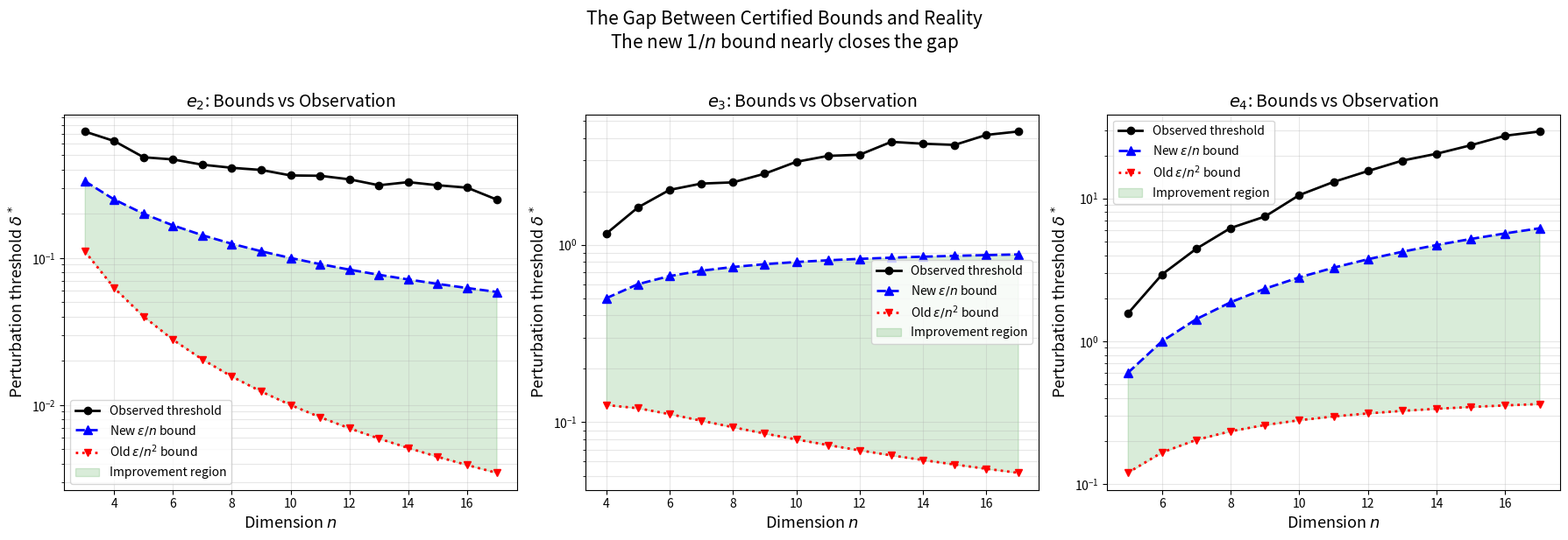

Here is the Python script that generated this plot:
#!/usr/bin/env python3
"""
Visualization: Old vs New Certified Bounds vs Observed Threshold

Compares three quantities on a log scale:
1. The old 1/n² certified bound (conservative)
2. The new 1/n certified bound (sharp)
3. The numerically observed destruction threshold

Shows that the new bound closely tracks the observed threshold,
while the old bound becomes increasingly pessimistic with dimension.
"""

import numpy as np
import matplotlib
matplotlib.use('Agg')
import matplotlib.pyplot as plt
from itertools import combinations


def elementary_symmetric_hessian(n, k, x=None):
    if x is None:
        x = np.ones(n)
    H = np.zeros((n, n))
    if k < 2:
        return H
    for i in range(n):
        for j in range(n):
            if i != j:
                remaining = [l for l in range(n) if l != i and l != j]
                if k - 2 > len(remaining):
                    continue
                elif k - 2 == 0:
                    H[i, j] = 1.0
                else:
                    val = 0.0
                    for subset in combinations(remaining, k - 2):
                        prod = 1.0
                        for idx in subset:
                            prod *= x[idx]
                        val += prod
                    H[i, j] = val
    return H


def spectral_gap(H):
    eigvals = np.linalg.eigvalsh(H)
    neg_eigs = eigvals[eigvals < -1e-14]
    if len(neg_eigs) == 0:
        return 0.0
    return float(np.min(np.abs(neg_eigs)))


def find_destruction_threshold(n, k, num_trials=30):
    H = elementary_symmetric_hessian(n, k)
    gap = spectral_gap(H)
    if gap < 1e-12:
        return 0.0, gap
    
    def check_lor(H_p):
        return np.sum(np.linalg.eigvalsh(H_p) > 1e-10) <= 1
    
    lo, hi = 0.0, gap * 2
    for _ in range(80):
        mid = (lo + hi) / 2
        destroyed = False
        for _ in range(num_trials):
            E = np.random.uniform(-mid, mid, (n, n))
            E = (E + E.T) / 2
            if not check_lor(H + E):
                destroyed = True
                break
        if destroyed:
            hi = mid
        else:
            lo = mid
    return (lo + hi) / 2, gap


np.random.seed(42)

fig, axes = plt.subplots(1, 3, figsize=(18, 6))

for idx, k in enumerate([2, 3, 4]):
    ax = axes[idx]
    ns = list(range(k + 1, 18))
    observed = []
    old_bounds = []
    new_bounds = []
    ns_valid = []
    
    for n in ns:
        thresh, gap = find_destruction_threshold(n, k)
        if gap > 0:
            observed.append(thresh)
            old_bounds.append(gap / n**2)
            new_bounds.append(gap / n)
            ns_valid.append(n)
    
    if ns_valid:
        ax.semilogy(ns_valid, observed, 'ko-', label='Observed threshold', 
                     markersize=6, linewidth=2, zorder=3)
        ax.semilogy(ns_valid, new_bounds, 'b^--', label='New $\\varepsilon/n$ bound', 
                     markersize=7, linewidth=2)
        ax.semilogy(ns_valid, old_bounds, 'rv:', label='Old $\\varepsilon/n^2$ bound', 
                     markersize=6, linewidth=2)
        
        # Shade the gap between old and new
        ax.fill_between(ns_valid, old_bounds, new_bounds, alpha=0.15, color='green',
                        label='Improvement region')
    
    ax.set_xlabel('Dimension $n$', fontsize=13)
    ax.set_ylabel('Perturbation threshold $\\delta^*$', fontsize=13)
    ax.set_title(f'$e_{k}$: Bounds vs Observation', fontsize=14)
    ax.legend(fontsize=10)
    ax.grid(True, alpha=0.3, which='both')

plt.suptitle('The Gap Between Certified Bounds and Reality\nThe new $1/n$ bound nearly closes the gap', 
             fontsize=15, y=1.02)
plt.tight_layout()
plt.savefig('viz_bounds_comparison.png', dpi=150, bbox_inches='tight')
print("Saved viz_bounds_comparison.png")
